Image classification data set "Skin cancer ISIC The International Skin Imaging Collaboration" (Haiqa461/Skin-Cancer-Detection-Model on GitHub). Class labels (12): actinic keratosis, basal cell carcinoma, benign, blurry images, blurry images edges, dermatofibroma, malignant, nevus, pigmented benign keratosis, seborrheic keratosis, squamous cell carcinoma, vascular lesion.

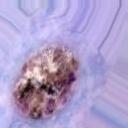
Label: vascular lesion

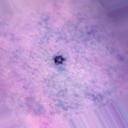
Label: blurry images

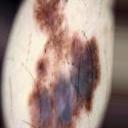
Label: seborrheic keratosis

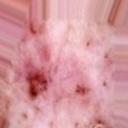
Label: basal cell carcinoma

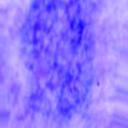
Label: actinic keratosis

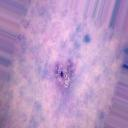
Label: blurry images edges
